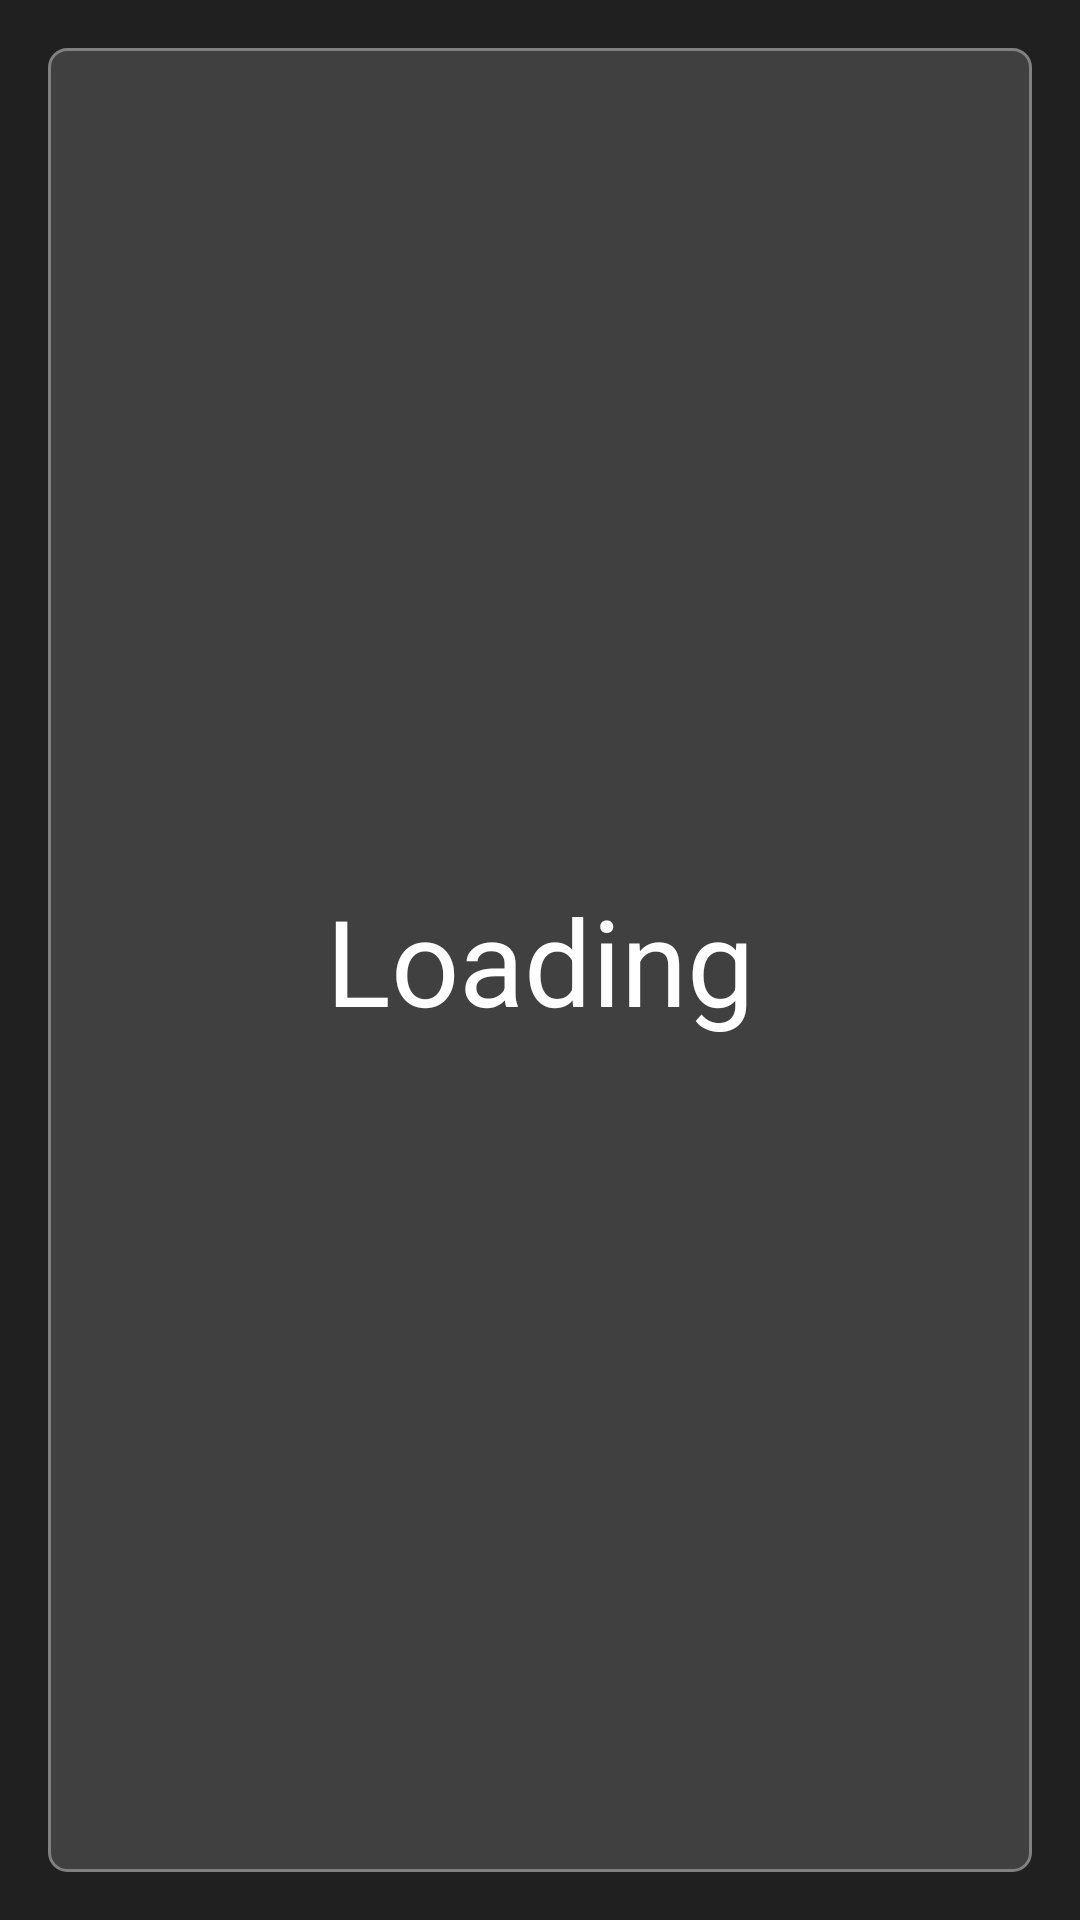

Write the Android layout XML for this screen, with the resource values it uses.
<!-- AndroidManifest.xml: application theme AppTheme -->
<!-- res/layout/activity_loading.xml -->
<?xml version="1.0" encoding="utf-8"?>
<android.support.constraint.ConstraintLayout
    xmlns:android="http://schemas.android.com/apk/res/android"
    xmlns:app="http://schemas.android.com/apk/res-auto"
    android:id="@+id/activity_about"
    android:layout_width="match_parent"
    android:layout_height="match_parent"
    android:paddingBottom="@dimen/activity_vertical_margin"
    android:paddingLeft="@dimen/activity_horizontal_margin"
    android:paddingRight="@dimen/activity_horizontal_margin"
    android:paddingTop="@dimen/activity_vertical_margin"
    >

    <TextView
        android:id="@+id/txv_about"
        android:layout_width="0dp"
        android:layout_height="0dp"
        app:layout_constraintStart_toStartOf="parent"
        app:layout_constraintEnd_toEndOf="parent"
        app:layout_constraintTop_toTopOf="parent"
        app:layout_constraintBottom_toBottomOf="parent"
        android:padding="8dp"
        android:background="@drawable/answer_background_parent"
        android:textColor="@color/colorText"
        android:textSize="40dp"
        android:gravity="center"
        android:textAlignment="gravity"
        android:text="@string/activity_loading"
        />

</android.support.constraint.ConstraintLayout>
<!-- resources referenced by this layout -->
<resources>
  <color name="colorText">#FFFFFF</color>
  <dimen name="activity_horizontal_margin">16dp</dimen>
  <dimen name="activity_vertical_margin">16dp</dimen>
  <!-- drawable answer_background_parent (drawable) -->
  <?xml version="1.0" encoding="UTF-8"?>
  <shape xmlns:android="http://schemas.android.com/apk/res/android">
      <solid android:color="#404040" />
      <stroke
          android:width="1dp"
          android:color="#808080" />
      <corners android:radius="6dp" />
  </shape>
  <string name="activity_loading">Loading</string>
  <style name="AppTheme" parent="MyTheme">
          <item name="colorPrimary">@color/colorPrimary</item>
          <item name="colorPrimaryDark">@color/colorPrimaryDark</item>
          <item name="colorAccent">@color/colorAccent</item>
      </style>
  <style name="MyTheme" parent="Theme.AppCompat.NoActionBar">
          <item name="android:background">@color/colorBackground</item>
      </style>
  <color name="colorPrimary">#FFA500</color>
  <color name="colorPrimaryDark">#CC400C</color>
  <color name="colorAccent">#FFFACD</color>
  <color name="colorBackground">#202020</color>
</resources>
